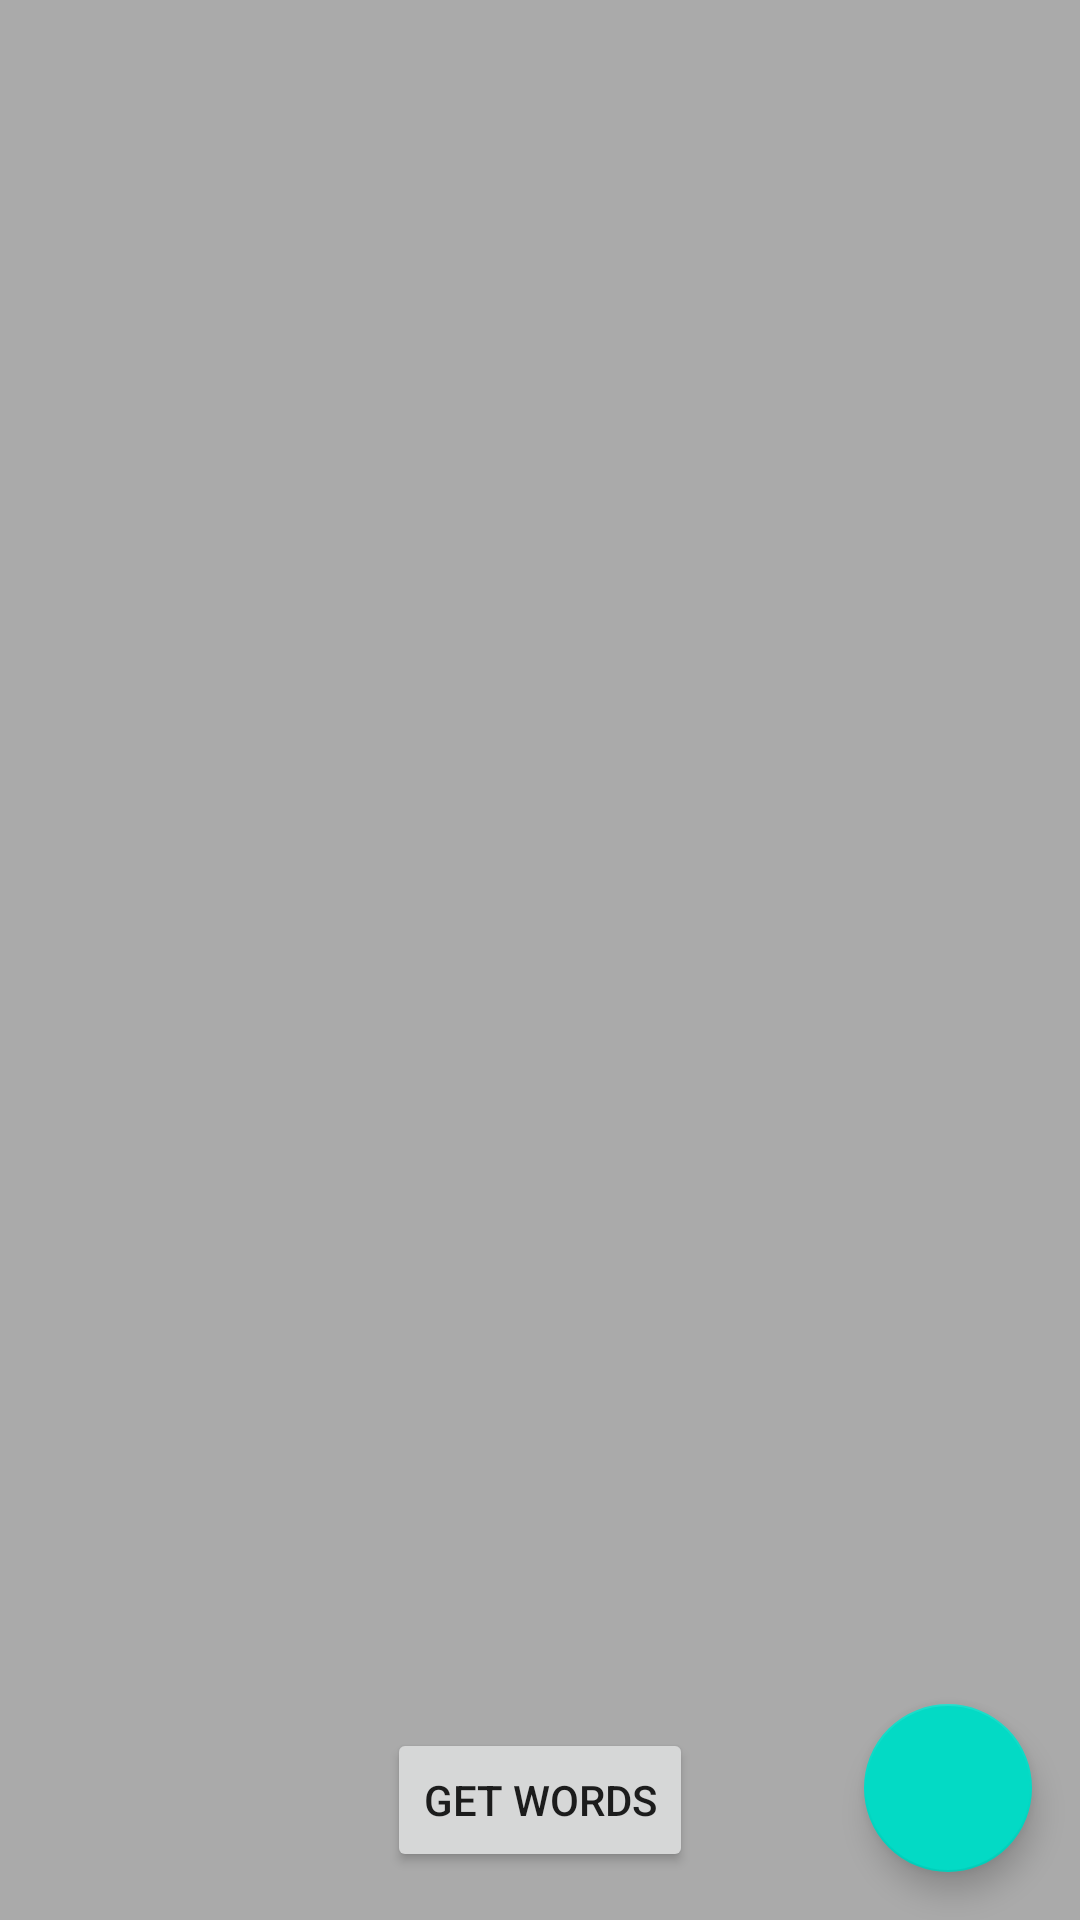

Here is an Android app screen rendered from its layout file. Give the layout XML and the strings, colors and styles it references.
<!-- AndroidManifest.xml: application theme AppTheme -->
<!-- res/layout/activity_main.xml -->
<?xml version="1.0" encoding="utf-8"?>
<android.support.constraint.ConstraintLayout xmlns:android="http://schemas.android.com/apk/res/android"
    xmlns:app="http://schemas.android.com/apk/res-auto"
    xmlns:tools="http://schemas.android.com/tools"
    android:layout_width="match_parent"
    android:layout_height="match_parent"
    tools:context="samples.christian.sample_room.MainActivity"
    >

    <android.support.v7.widget.RecyclerView
        android:id="@+id/recyclerview_word_list"
        android:layout_width="match_parent"
        android:layout_height="match_parent"
        android:background="@android:color/darker_gray"
        tools:listitem="@layout/recyclerview_item"
        />

    <android.support.v7.widget.AppCompatButton
        android:id="@+id/button_get_words"
        android:layout_width="wrap_content"
        android:layout_height="wrap_content"
        android:text="Get Words"
        app:layout_constraintBottom_toBottomOf="parent"
        app:layout_constraintLeft_toLeftOf="parent"
        app:layout_constraintRight_toRightOf="parent"
        android:layout_marginBottom="16dp"
        />

    <android.support.design.widget.FloatingActionButton
        android:id="@+id/floating_action_button"
        android:layout_width="wrap_content"
        android:layout_height="wrap_content"
        android:layout_margin="16dp"
        app:srcCompat="@drawable/ic_add_black_24dp"
        app:layout_constraintBottom_toBottomOf="parent"
        app:layout_constraintRight_toRightOf="parent"/>


</android.support.constraint.ConstraintLayout>
<!-- res/layout/recyclerview_item.xml (included above) -->
<?xml version="1.0" encoding="utf-8"?>
<LinearLayout xmlns:android="http://schemas.android.com/apk/res/android"
    android:orientation="vertical" android:layout_width="match_parent"
    android:layout_height="wrap_content">

    <TextView
        android:id="@+id/textView"
        android:layout_width="match_parent"
        android:layout_height="wrap_content"
        style="@style/word_title"
        android:background="@android:color/holo_orange_light"
        />

</LinearLayout>
<!-- resources referenced by this layout -->
<resources>
  <style name="word_title">
          <item name="android:layout_width">match_parent</item>
          <item name="android:height">26dp</item>
          <item name="android:textSize">24sp</item>
          <item name="android:textStyle">bold</item>
          <item name="android:layout_marginBottom">6dp</item>
          <item name="android:paddingLeft">8dp</item>
      </style>
  <style name="AppTheme" parent="Theme.AppCompat.Light.DarkActionBar">
          
          <item name="colorPrimary">@color/colorPrimary</item>
          <item name="colorPrimaryDark">@color/colorPrimaryDark</item>
          <item name="colorAccent">@color/colorAccent</item>
      </style>
  <!-- not gathered from this repository: default colours our renderer supplied (Android Studio template values) -->
  <color name="colorPrimary">#FF6200EE</color>
  <color name="colorPrimaryDark">#FF3700B3</color>
  <color name="colorAccent">#FF03DAC5</color>
</resources>
